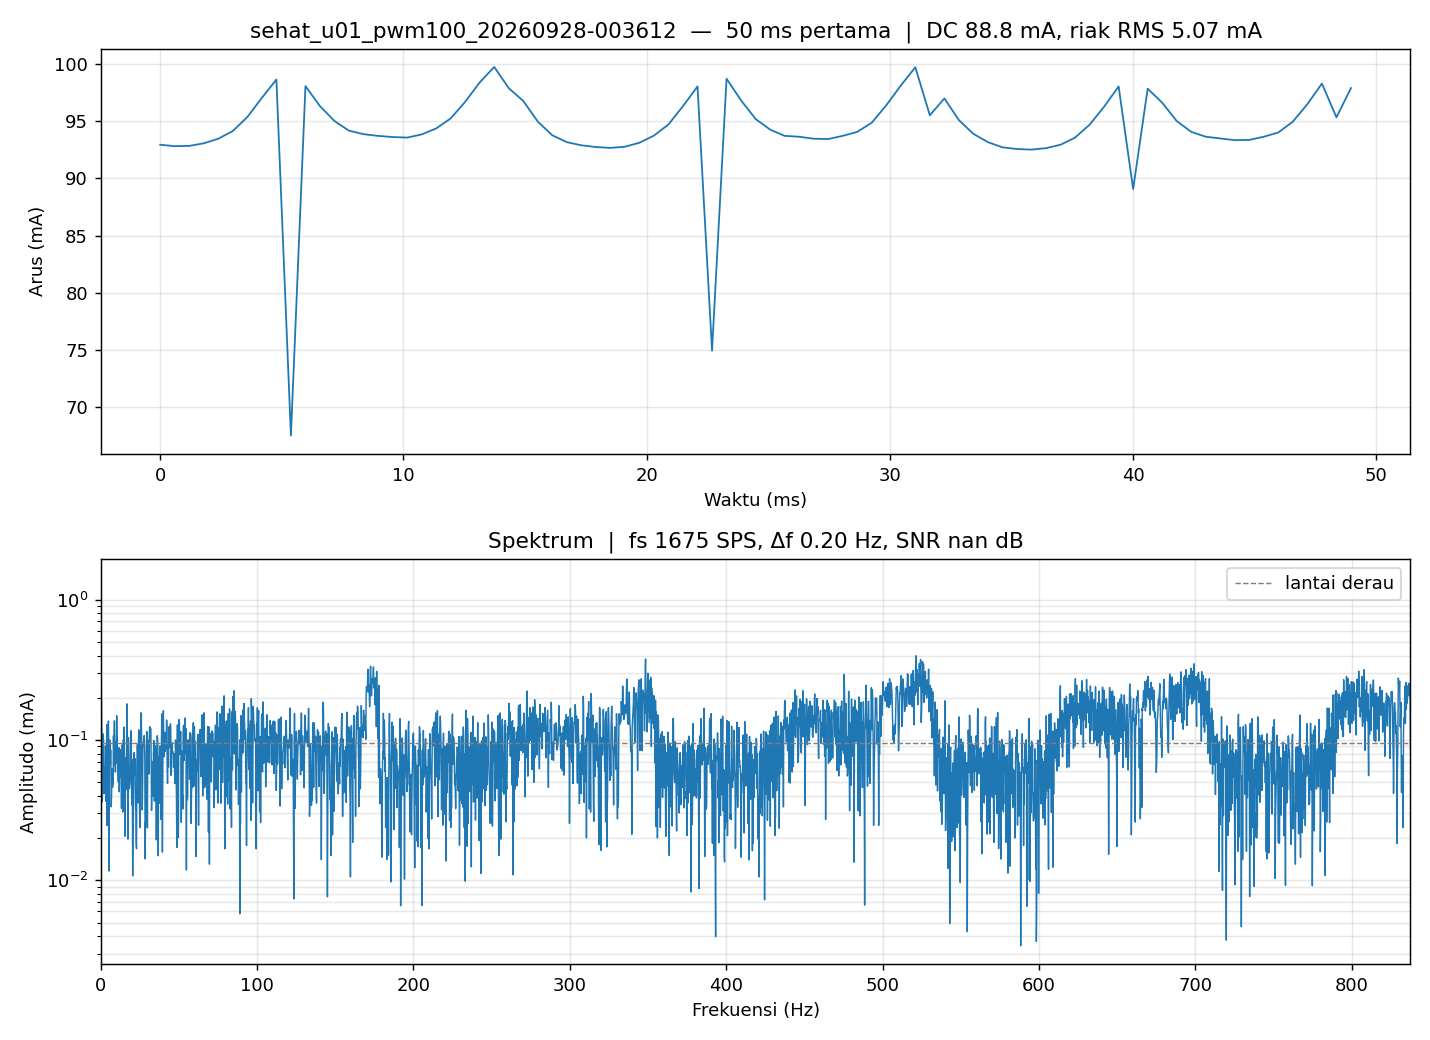

Data behind this chart, as committed beside it:
#vshct_us=332
#i2c_hz=400000
#n=8192
#dur_us=4893153
#errors=0
#missed=8191
#mean_mA=88.753
t_us, raw
0, 3718
597, 3713
1194, 3714
1792, 3723
2388, 3739
2986, 3766
3582, 3815
4180, 3882
4777, 3946
5374, 2701
5972, 3923
6569, 3853
7166, 3801
7763, 3767
8360, 3755
8957, 3749
9555, 3745
10151, 3743
10749, 3754
11346, 3775
11944, 3810
12540, 3868
13137, 3936
13735, 3990
14332, 3916
14929, 3871
15526, 3799
16124, 3751
16721, 3727
17318, 3716
17915, 3710
18512, 3707
19110, 3711
19707, 3725
20304, 3750
20901, 3789
21498, 3853
22096, 3922
22692, 2998
23290, 3949
23886, 3873
24484, 3808
25082, 3771
25678, 3749
26276, 3746
26873, 3739
27470, 3738
28067, 3749
28664, 3763
29261, 3795
29859, 3856
30456, 3925
31053, 3989
... 8,139 more rows
